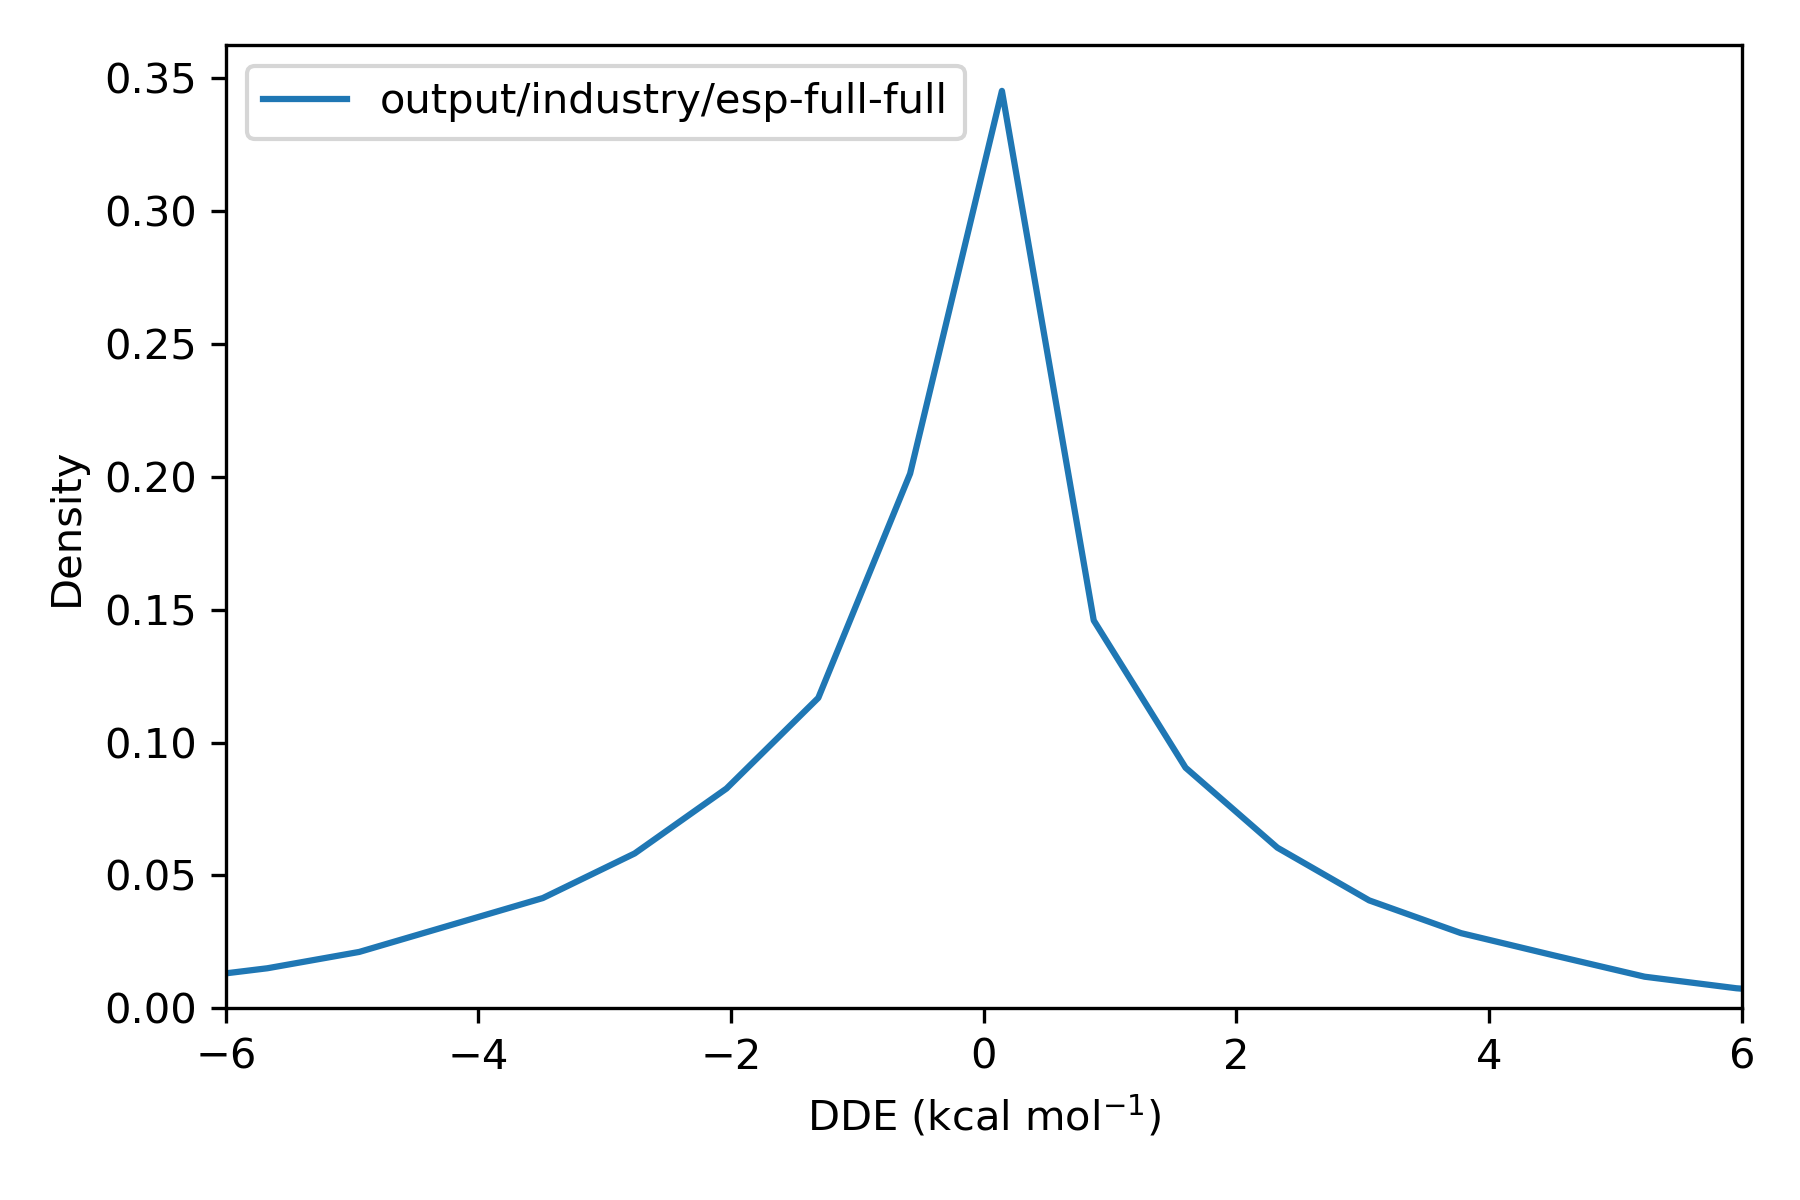

Source data for this figure (header and first rows):
, difference
36975451, 2.014
36975452, -1.399
36975453, -0.06182
36975454, 0.0
36975455, 2.898
36975456, -4.362
36991787, -0.3981
36991788, -0.8072
36991789, 0.9054
36991790, -0.6403
36991791, -2.394
36991792, 0.4966
36991793, -3.405
36991794, 0.4962
36991795, 0.9054
36991796, -0.3981
36987706, 3.4492586564738303e-10
36987707, -8.073658682405949e-05
36987708, -7.140299317143217e-06
36984387, 2.423
36984388, 2.423
36984389, 0.0
36973916, -4.317541606724262e-05
36973917, 1.2924772363476222e-11
36973918, -3.107
36973919, -3.107
37014846, 0.01761
37014847, 0.06491
37014848, -0.001671
37014849, 0.01767
37014850, 0.5691
37014851, -0.00146
37014852, -0.009548
37014853, -0.8744
36991461, -0.006136
36991462, 0.6202
36991463, 2.455
36991464, 2.441
36991465, 3.107
36991466, 0.6199
36991467, 0.0
36991468, 0.6029
36991469, 2.455
36991470, 2.455
36969580, 0.0
36969581, -2.700757879381399e-05
37015999, -0.001487
37016000, 0.0
36972482, -1.935
36972483, -2.311
36972484, -2.311
36972485, 0.1703
36972486, -2.311
36972487, 0.1702
36972488, 0.1702
36972489, -1.783
36973802, 4.376
36973803, 0.0
37016100, -0.0006151
37016101, 2.0321380134191713e-09
... 68,777 more rows
